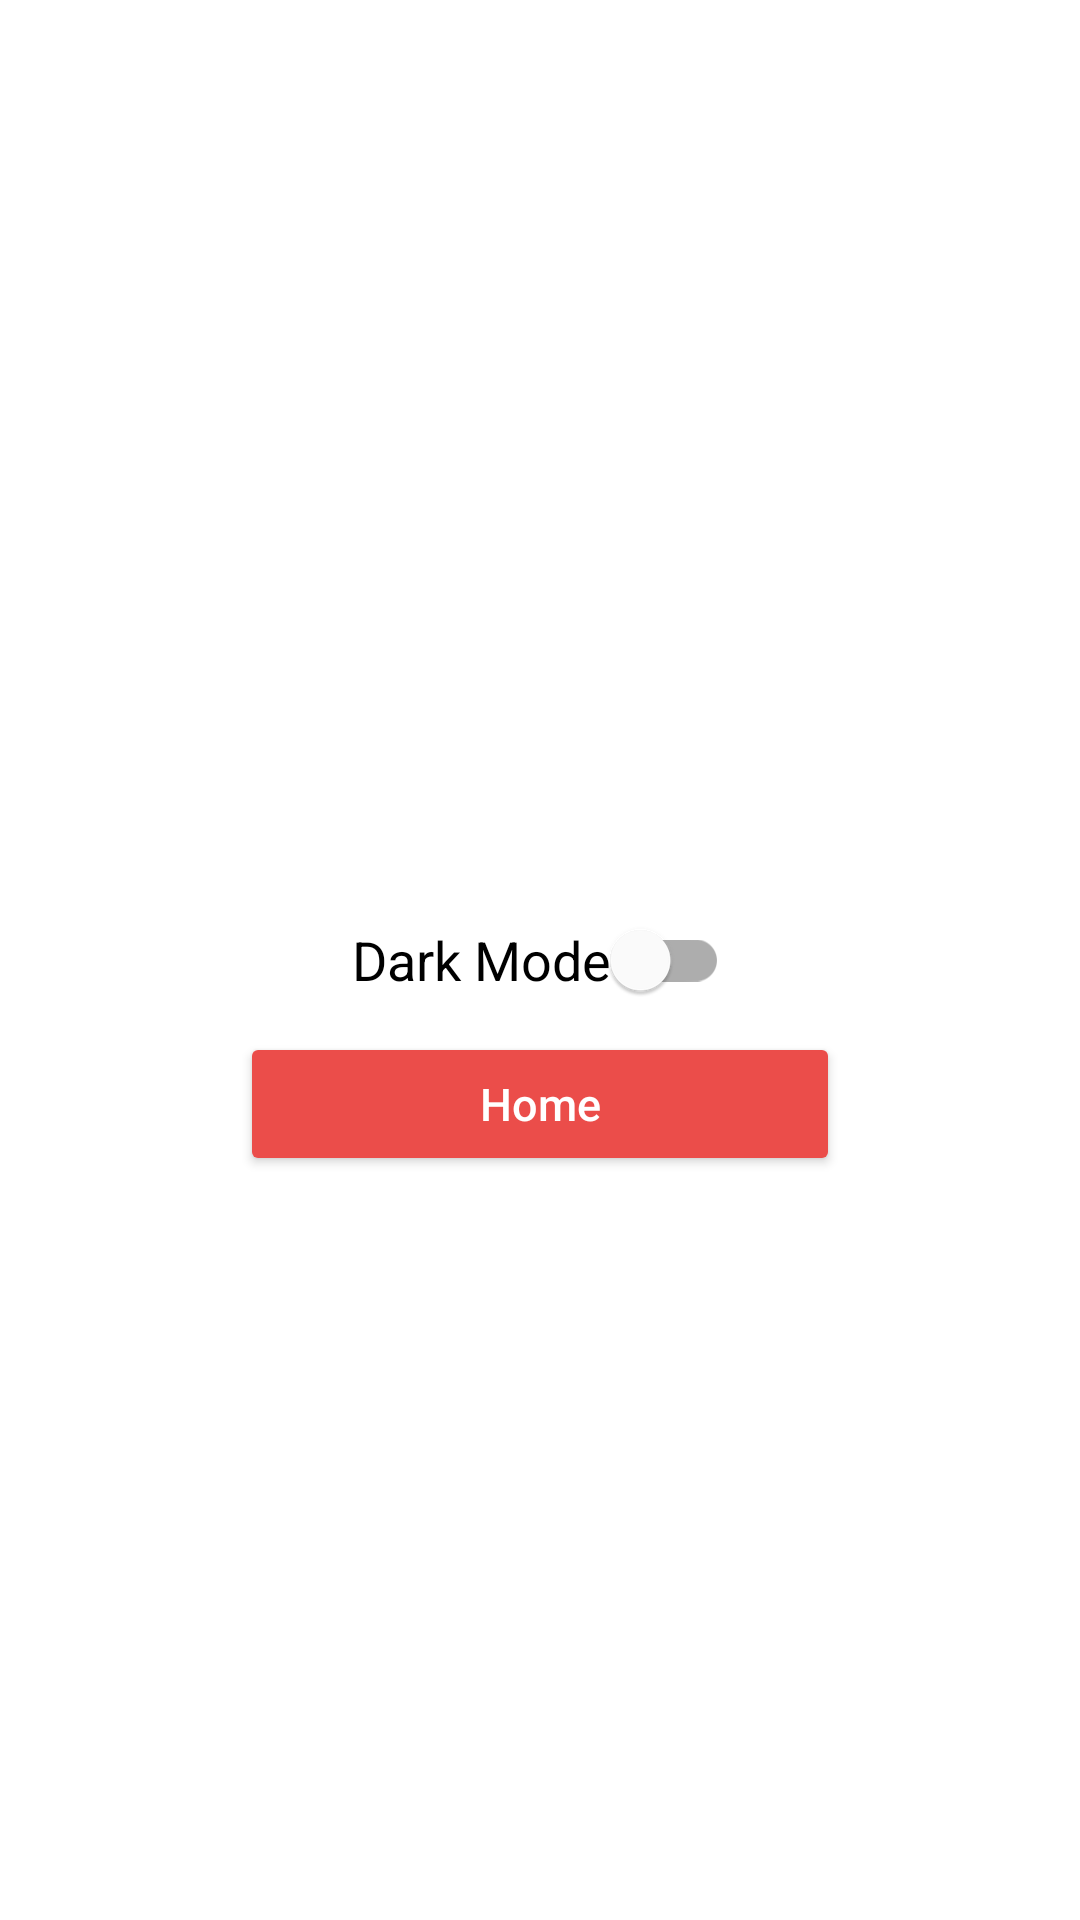

Write the Android layout XML for this screen, with the resource values it uses.
<!-- AndroidManifest.xml: application theme Theme.AplikasiGithubUser -->
<!-- res/layout/activity_setting.xml -->
<?xml version="1.0" encoding="utf-8"?>
<androidx.constraintlayout.widget.ConstraintLayout xmlns:android="http://schemas.android.com/apk/res/android"
    xmlns:app="http://schemas.android.com/apk/res-auto"
    xmlns:tools="http://schemas.android.com/tools"
    android:layout_width="match_parent"
    android:layout_height="match_parent"
    tools:context=".view.setting.SettingActivity">


    <com.google.android.material.switchmaterial.SwitchMaterial
        android:id="@+id/switch_theme"
        android:layout_width="wrap_content"
        android:layout_height="wrap_content"
        android:text="Dark Mode"
        android:textSize="18sp"
        app:layout_constraintBottom_toBottomOf="parent"
        app:layout_constraintEnd_toEndOf="parent"
        app:layout_constraintStart_toStartOf="parent"
        app:layout_constraintTop_toTopOf="parent"/>

    <Button
        android:id="@+id/btnBack"
        android:layout_width="200dp"
        android:layout_height="wrap_content"
        android:text="Home"
        android:clickable="true"
        style="@style/firstbutton"
        app:layout_constraintTop_toBottomOf="@id/switch_theme"
        app:layout_constraintStart_toStartOf="parent"
        app:layout_constraintEnd_toEndOf="parent"/>

</androidx.constraintlayout.widget.ConstraintLayout>
<!-- resources referenced by this layout -->
<resources>
  <style name="firstbutton">
          <item name="backgroundTint">@color/teal_200</item>
          <item name="android:textSize">15sp</item>
          <item name="cornerRadius">15dp</item>
          <item name="android:state_pressed">false</item>
          <item name="android:textColor">@color/white</item>
          <item name="textAllCaps">false</item>
      </style>
  <style name="Theme.AplikasiGithubUser" parent="Theme.MaterialComponents.DayNight.DarkActionBar">
          
          <item name="colorPrimary">@color/black_third</item>
          <item name="colorPrimaryVariant">@color/black_four</item>
          <item name="colorOnPrimary">@color/white</item>
          
          <item name="colorSecondary">@color/bg_red</item>
          <item name="colorSecondaryVariant">@color/teal_700</item>
          <item name="colorOnSecondary">@color/black</item>
          
          <item name="android:statusBarColor">?attr/colorPrimaryVariant</item>
          
      </style>
  <color name="teal_200">#EB4D4A</color>
  <color name="white">#FFFFFFFF</color>
  <color name="black_third">#696969</color>
  <color name="black_four">#BDBCBC</color>
  <color name="bg_red">#EB4D4A</color>
  <color name="teal_700">#FF018786</color>
  <color name="black">#2C2C2C</color>
</resources>
